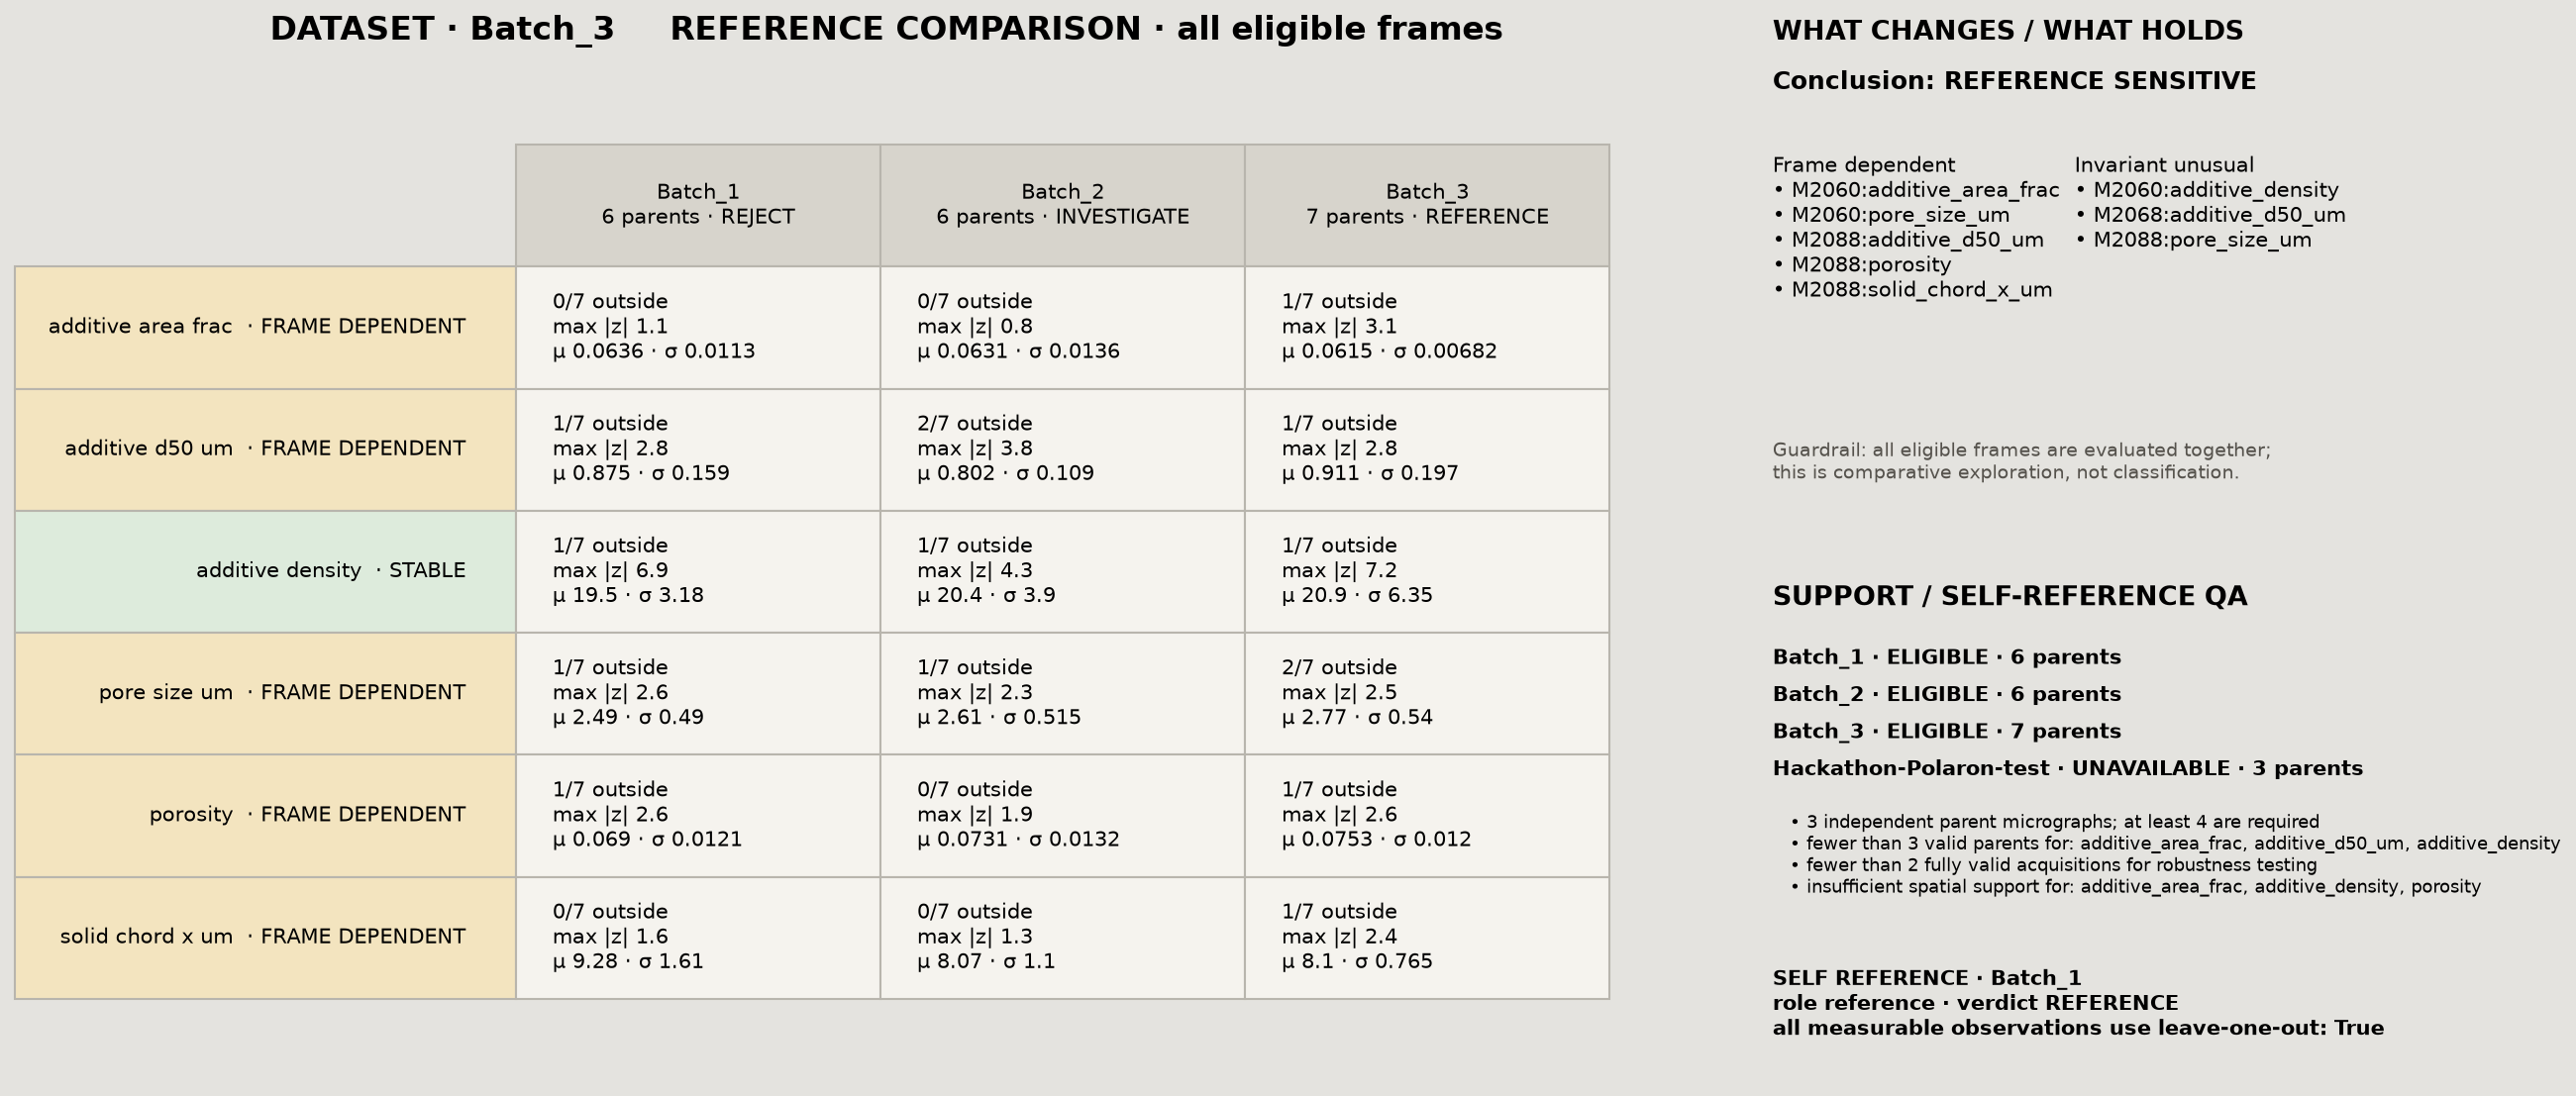

The Python source for this figure:
import json
from pathlib import Path

import matplotlib
matplotlib.use('Agg')
import matplotlib.pyplot as plt


ROOT = Path(__file__).parents[1]
target = json.loads((ROOT / 'reports' / 'Batch_3' / 'field.json').read_text(encoding='utf-8'))
self_audit = json.loads((ROOT / 'reports' / 'Batch_1' / 'field.json').read_text(encoding='utf-8'))
registry = json.loads((ROOT / 'reports' / 'reference_frames.json').read_text(encoding='utf-8'))
s = target['reference_sensitivity']
frames = s['frames_evaluated']
dims = sorted(s['frames'][frames[0]]['dimensions'])

fig = plt.figure(figsize=(18, 9), facecolor='#e4e3df')
grid = fig.add_gridspec(2, 2, width_ratios=[2.4, 1], height_ratios=[1, 1], hspace=.22, wspace=.14)
ax = fig.add_subplot(grid[:, 0]); ax.axis('off')
ax.set_title('DATASET · Batch_3     REFERENCE COMPARISON · all eligible frames', loc='left', fontsize=16, weight='bold')
cell = []
for dim in dims:
    row = []
    for frame in frames:
        x = s['frames'][frame]['dimensions'][dim]
        row.append(f"{x['outside']}/{x['measurable']} outside\nmax |z| {x['max_abs_z']:.1f}\nμ {x['reference_mean']:.3g} · σ {x['reference_sd']:.3g}")
    cell.append(row)
labels = [d.replace('_', ' ') + ('  · FRAME DEPENDENT' if d in s['sensitive_dimensions'] else '  · STABLE') for d in dims]
table = ax.table(cellText=cell, rowLabels=labels, colLabels=[f"{f}\n{s['frames'][f]['support']['n_parent_micrographs']} parents · {s['frames'][f]['verdict']}" for f in frames],
                 cellLoc='left', rowLoc='right', loc='center', bbox=[.18, .08, .80, .83])
table.auto_set_font_size(False); table.set_fontsize(10)
for (r, c), obj in table.get_celld().items():
    obj.set_edgecolor('#b8b5ad'); obj.set_facecolor('#f5f3ee' if r else '#d7d4cc')
    if c == -1 and r > 0:
        obj.set_facecolor('#f3e4bf' if dims[r - 1] in s['sensitive_dimensions'] else '#ddebdc')

ax2 = fig.add_subplot(grid[0, 1]); ax2.axis('off')
ax2.set_title('WHAT CHANGES / WHAT HOLDS', loc='left', fontsize=13, weight='bold')
ax2.text(0, .92, f"Conclusion: {s['conclusion'].replace('_', ' ').upper()}", fontsize=12, weight='bold')
ax2.text(0, .78, 'Frame dependent\n' + '\n'.join('• ' + x for x in s['frame_dependent_findings']), va='top', fontsize=10)
ax2.text(.53, .78, 'Invariant unusual\n' + '\n'.join('• ' + x for x in s['invariant_findings']), va='top', fontsize=10)
ax2.text(0, .08, 'Guardrail: all eligible frames are evaluated together;\nthis is comparative exploration, not classification.', fontsize=9, color='#55524c')

ax3 = fig.add_subplot(grid[1, 1]); ax3.axis('off')
ax3.set_title('SUPPORT / SELF-REFERENCE QA', loc='left', fontsize=13, weight='bold')
y = .90
for row in registry['frames']:
    state = 'ELIGIBLE' if row['eligible'] else 'UNAVAILABLE'
    ax3.text(0, y, f"{row['id']} · {state} · {row['support']['n_parent_micrographs']} parents", fontsize=10, weight='bold')
    y -= .08
    if not row['eligible']:
        ax3.text(.03, y, '\n'.join('• ' + r for r in row['unavailable_reasons']), fontsize=8.5, va='top', wrap=True)
        y -= .33
ax3.text(0, .10, f"SELF REFERENCE · Batch_1\nrole {self_audit['context']['role']} · verdict {self_audit['decision']['verdict']}\n"
                    f"all measurable observations use leave-one-out: "
                    f"{all(o['reference_relation']['frame'] == 'leave_one_out' for o in self_audit['observations'] if o['reference_relation']['status'] != 'not_measurable')}",
         fontsize=10, weight='bold')

fig.savefig(ROOT / 'work' / 'qa_reference_frames.png', dpi=150, bbox_inches='tight', facecolor=fig.get_facecolor())
